pico-8 play session: mixed d-pad (fixed 12-tick cycle)

[t = 1 s] mixed d-pad (1.2s cycle ×~1): → ← ↑ ↓ + 🅾/❎ taps, ~1s
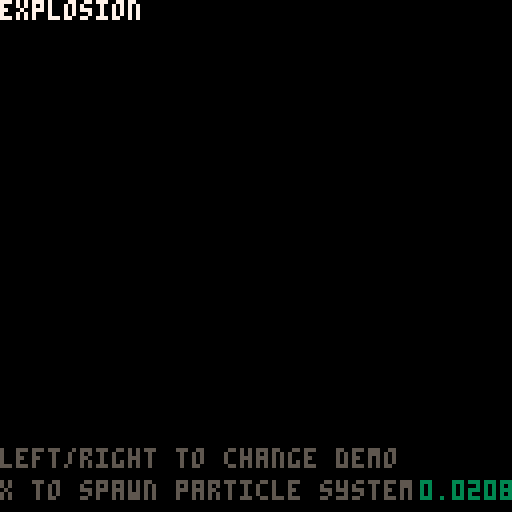
[t = 4 s] mixed d-pad (1.2s cycle ×~3): → ← ↑ ↓ + 🅾/❎ taps, ~4s
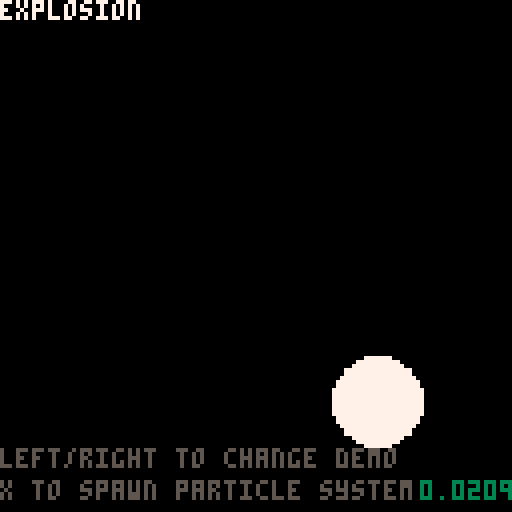
[t = 6 s] mixed d-pad (1.2s cycle ×~5): → ← ↑ ↓ + 🅾/❎ taps, ~6s
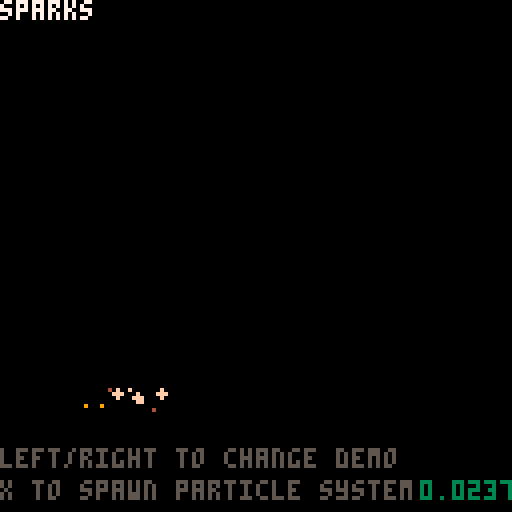
[t = 8 s] mixed d-pad (1.2s cycle ×~6): → ← ↑ ↓ + 🅾/❎ taps, ~8s
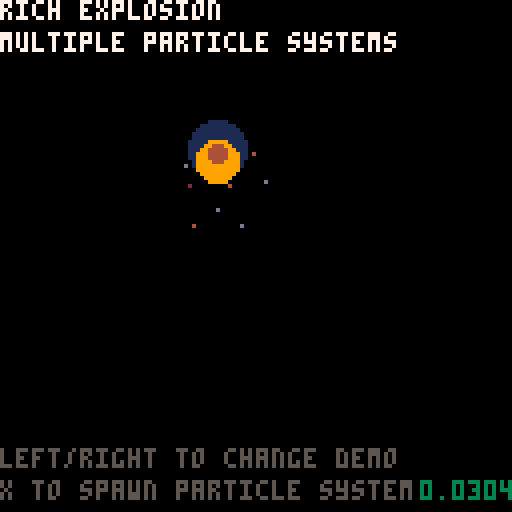

pico-8 cartridge
version 7
__lua__
-- advanced particle system
-- blog.ccatgames.com

function _init()
  make_sparks_ps(64,64)
end

function _update()
	update_psystems()

	if (btnp(1)) then
		currdemo += 1
		if (currdemo>count(demos)) then
		 	currdemo = 1
		 end 
		 deleteallps()
		 demos[currdemo].createfunc()
	end
	if (btnp(0)) then
		currdemo -= 1
		if (currdemo<=0) then
		 	currdemo = count(demos)
		 end 
		 deleteallps()
		 demos[currdemo].createfunc()
	end
	if (btnp(5)) then
		demos[currdemo].createfunc()
		--make_smoke_ps(rnd(107)+10,rnd(107)+10)
	end
end

function _draw()
	cls()
	for ps in all(particle_systems) do
		draw_ps(ps)
	end
	print(demos[currdemo].name,0,0,7)
	print(demos[currdemo].desc,0,8,7)
	print("left/right to change demo", 0, 112, 5)
	print("x to spawn particle system",0,120,5)
	print(stat(1),105,120,3)
end

function deleteallps()
	for ps in all(particle_systems) do
		del(particle_systems, ps)
	end
end

-- demos -------------------------------------------------------
function sparks_demo()
	make_sparks_ps(rnd(107)+10,rnd(107)+10)
end

function explo_demo()
	make_explosion_ps(rnd(107)+10,rnd(107)+10)
end

function richexplo_demo()
	local rx = rnd(107)+10
	local ry = rnd(107)+10
	make_explosmoke_ps(rx,ry)
	make_explosparks_ps(rx,ry)
	make_explosion_ps(rx,ry)
end

function blood_demo()
	make_blood_ps(rnd(64),rnd(90)+10)
end

function smoke_demo()
	make_smoke_ps(rnd(107)+10,rnd(90)+10)
end

function waterfall_demo()
	make_waterfall_ps(rnd(107)+10,rnd(50)+10)
end

function starfield_demo()
	make_starfield_ps()
end

function warp_demo()
	make_3dwarp_ps()
end

function magicsparks_demo()
	make_magicsparks_ps(rnd(107)+10,rnd(107)+10)
end

function butterflies_demo()
	make_butterflies_ps(rnd(107)+10,rnd(54)+64)
end

function bubbles_demo()
	make_bubbles_ps()
end

demos = {
	{name = "sparks", desc = "", createfunc = sparks_demo },
	{name = "explosion", desc = "", createfunc = explo_demo },
	{name = "rich explosion", createfunc = richexplo_demo, desc = "multiple particle systems" },
	{name = "blood", createfunc = blood_demo, desc = "stopzone affector" },
	{name = "smoke", createfunc = smoke_demo, desc = "continuos particle system" },
	{name = "waterfall", createfunc = waterfall_demo, desc = "streak draw bouncezone affector" },
	{name = "starfield", createfunc = starfield_demo, desc = "" },
	{name = "3d warp", createfunc = warp_demo, desc = "attract affector" },
	{name = "magic sparks", createfunc = magicsparks_demo, desc = "rndspr" },
	{name = "bubbles", createfunc = bubbles_demo, desc = "agespr, orbit affector" },
	{name = "butterflies", createfunc = butterflies_demo, desc = "animspr, forcezone affector" },
}
currdemo = 1

-- sample particle system constructors -------------------------
function make_bubbles_ps()
	local ps = make_psystem(0.5,3.0, 1,9,0.5,0.5)
	
	ps.autoremove = false
	add(ps.emittimers,
		{
			timerfunc = emittimer_constant,
			params = {nextemittime = time(), speed = 0.2}
		}
	)
	add(ps.emitters, 
		{
			emitfunc = emitter_box,
			params = { minx = 0, maxx = 127, miny = 100, maxy= 110, minstartvx = 0, maxstartvx = 0, minstartvy = -1.50, maxstartvy=-0.2 }
		}
	)
	add(ps.drawfuncs,
		{
			drawfunc = draw_ps_agespr,
			params = { frames = {16,16,17,17,17,18,18,18,18,18,18,18,18,18,18,19} }
		}
	)
	add(ps.affectors,
		{ 
			affectfunc = affect_orbit,
			params = { phase = 0, speed = 0.005, xstrength = 0.5, ystrength = 0 }
		}
	)
end

function make_magicsparks_ps(ex,ey)
	local ps = make_psystem(0.3,1.7, 1,5,1,5)
	
	add(ps.emittimers,
		{
			timerfunc = emittimer_burst,
			params = { num = 10}
		}
	)
	add(ps.emitters, 
		{
			emitfunc = emitter_box,
			params = { minx = ex-8, maxx = ex+8, miny = ey-8, maxy= ey+8, minstartvx = -1.5, maxstartvx = 1.5, minstartvy = -3, maxstartvy=-2 }
		}
	)
	add(ps.drawfuncs,
		{
			drawfunc = draw_ps_rndspr,
			params = { frames = {32,33,34,35,36}, colors = {8,9,11,12,14} }
		}
	)
	add(ps.affectors,
		{ 
			affectfunc = affect_force,
			params = { fx = 0, fy = 0.3 }
		}
	)

end

function make_butterflies_ps(ex,ey)
	local ps = make_psystem(2,3, 1,9,1,5)
	
	add(ps.emittimers,
		{
			timerfunc = emittimer_burst,
			params = { num = 10}
		}
	)
	add(ps.emitters, 
		{
			emitfunc = emitter_box,
			params = { minx = ex-16, maxx = ex+16, miny = ey-8, maxy= ey+8, minstartvx = 0, maxstartvx = 0, minstartvy = -2, maxstartvy= -1 }
		}
	)
	add(ps.drawfuncs,
		{
			drawfunc = draw_ps_animspr,
			params = { frames = {22,23,24,23}, speed = 0.5, colors = {8,9,11,12,14}, currframe = 1 }
		}
	)
	add(ps.affectors,
		{ 
			affectfunc = affect_forcezone,
			params = { fx = -0.2, fy = 0.0, zoneminx = 64, zonemaxx = 127, zoneminy = 64, zonemaxy = 100 }
		}
	)
	add(ps.affectors,
		{ 
			affectfunc = affect_forcezone,
			params = { fx = 0.2, fy = 0.0, zoneminx = 0, zonemaxx = 64, zoneminy = 30, zonemaxy = 70 }
		}
	)
end

function make_3dwarp_ps()
	local ps = make_psystem(1,2, 1,2,0.5,0.5)
	ps.autoremove = false
	add(ps.emittimers,
		{
			timerfunc = emittimer_constant,
			params = {nextemittime = time(), speed = 0.001}
		}
	)
	add(ps.emitters, 
		{
			emitfunc = emitter_box,
			params = { minx = 62, maxx = 66, miny = 62, maxy= 66, minstartvx = 0, maxstartvx = 0, minstartvy = 0, maxstartvy=0 }
		}
	)
	add(ps.affectors, 
		{
			affectfunc = affect_attract,
			params = { x = 64, y = 64, mradius = 64, strength = 0.01 }
		}
	)
	add(ps.drawfuncs,
		{
			drawfunc = draw_ps_streak,
			params = { colors = {1,1,1,1,1,13,13,13,13,13,6,7,13,6,6,6,7,6,6,7,6,7,7} }
		}
	)
end

function make_starfield_ps()
	local ps = make_psystem(4,6, 1,2,0.5,0.5)
	ps.autoremove = false
	add(ps.emittimers,
		{
			timerfunc = emittimer_constant,
			params = {nextemittime = time(), speed = 0.01}
		}
	)
	add(ps.emitters, 
		{
			emitfunc = emitter_box,
			params = { minx = 125, maxx = 127, miny = 0, maxy= 127, minstartvx = -2.0, maxstartvx = -0.5, minstartvy = 0, maxstartvy=0 }
		}
	)
	add(ps.drawfuncs,
		{
			drawfunc = draw_ps_pixel,
			params = { colors = {7,6,7,6,7,6,6,7,6,7,7,6,6,7} }
		}
	)
end

function make_waterfall_ps(ex,ey)
	local ps = make_psystem(1.5,2, 1,2,0.5,0.5)
	ps.autoremove = false
	add(ps.emittimers,
		{
			timerfunc = emittimer_constant,
			params = {nextemittime = time(), speed = 0.01}
		}
	)
	add(ps.emitters, 
		{
			emitfunc = emitter_box,
			params = { minx = ex-8, maxx = ex+8, miny = ey, maxy= ey+1, minstartvx = -0.5, maxstartvx = 0.5, minstartvy = 0, maxstartvy=0 }
		}
	)
	add(ps.drawfuncs,
		{
			drawfunc = draw_ps_streak,
			params = { colors = {7,12,1,12,12,1,12,1,1,7,7,7} }
		}
	)
	add(ps.affectors,
		{ 
			affectfunc = affect_force,
			params = { fx = 0, fy = 0.3 }
		}
	)
	add(ps.affectors,
		{ 
			affectfunc = affect_bouncezone,
			params = { damping = 0.2, zoneminx = 0, zonemaxx = 127, zoneminy = 100, zonemaxy = 127 }
		}
	)
end

function make_blood_ps(ex,ey)
	local ps = make_psystem(2,3, 1,2,0.5,0.5)
	
	add(ps.emittimers,
		{
			timerfunc = emittimer_burst,
			params = { num = 30}
		}
	)
	add(ps.emitters, 
		{
			emitfunc = emitter_point,
			params = { x = ex, y = ey, minstartvx = 1, maxstartvx = 3, minstartvy = -3, maxstartvy=-2 }
		}
	)
	add(ps.drawfuncs,
		{
			drawfunc = draw_ps_pixel,
			params = { colors = {8} }
		}
	)
	add(ps.affectors,
		{ 
			affectfunc = affect_force,
			params = { fx = 0, fy = 0.3 }
		}
	)
	add(ps.affectors,
		{ 
			affectfunc = affect_stopzone,
			params = { zoneminx = 0, zonemaxx = 127, zoneminy = 100, zonemaxy = 127 }
		}
	)
end

function make_sparks_ps(ex,ey)
	local ps = make_psystem(0.3,0.7, 1,2,0.5,0.5)
	
	add(ps.emittimers,
		{
			timerfunc = emittimer_burst,
			params = { num = 10}
		}
	)
	add(ps.emitters, 
		{
			emitfunc = emitter_point,
			params = { x = ex, y = ey, minstartvx = -1.5, maxstartvx = 1.5, minstartvy = -3, maxstartvy=-2 }
		}
	)
	add(ps.drawfuncs,
		{
			drawfunc = draw_ps_fillcirc,
			params = { colors = {7,10,15,9,4,5} }
		}
	)
	add(ps.affectors,
		{ 
			affectfunc = affect_force,
			params = { fx = 0, fy = 0.3 }
		}
	)
end

function make_explosparks_ps(ex,ey)
	local ps = make_psystem(0.3,0.7, 1,2,0.5,0.5)
	
	add(ps.emittimers,
		{
			timerfunc = emittimer_burst,
			params = { num = 10}
		}
	)
	add(ps.emitters, 
		{
			emitfunc = emitter_point,
			params = { x = ex, y = ey, minstartvx = -1.5, maxstartvx = 1.5, minstartvy = -1.5, maxstartvy=1.5 }
		}
	)
	add(ps.drawfuncs,
		{
			drawfunc = draw_ps_pixel,
			params = { colors = {15,6,13,4,2,1} }
		}
	)
	add(ps.affectors,
		{ 
			affectfunc = affect_force,
			params = { fx = 0, fy = 0.2 }
		}
	)
end

function make_explosion_ps(ex,ey)
	local ps = make_psystem(0.1,0.5, 9,14,1,3)
	
	add(ps.emittimers,
		{
			timerfunc = emittimer_burst,
			params = { num = 4 }
		}
	)
	add(ps.emitters, 
		{
			emitfunc = emitter_box,
			params = { minx = ex-4, maxx = ex+4, miny = ey-4, maxy= ey+4, minstartvx = 0, maxstartvx = 0, minstartvy = 0, maxstartvy=0 }
		}
	)
	add(ps.drawfuncs,
		{
			drawfunc = draw_ps_fillcirc,
			params = { colors = {7,0,10,9,9,4} }
		}
	)
end

function make_smoke_ps(ex,ey)
	local ps = make_psystem(0.2,2.0, 1,2,3,5)
	
	ps.autoremove = false

	add(ps.emittimers,
		{
			timerfunc = emittimer_constant,
			params = {nextemittime = time(), speed = 0.2}
		}
	)
	add(ps.emitters, 
		{
			emitfunc = emitter_box,
			params = { minx = ex-4, maxx = ex+4, miny = ey, maxy= ey+2, minstartvx = 0, maxstartvx = 0, minstartvy = 0, maxstartvy=0 }
		}
	)
	add(ps.drawfuncs,
		{
			drawfunc = draw_ps_fillcirc,
			params = { colors = {13,5,1} }
		}
	)
	add(ps.affectors,
		{ 
			affectfunc = affect_force,
			params = { fx = 0.003, fy = -0.01 }
		}
	)
end

function make_explosmoke_ps(ex,ey)
	local ps = make_psystem(1.5,2.0, 5,8,17,18)

	add(ps.emittimers,
		{
			timerfunc = emittimer_burst,
			params = { num = 1 }
		}
	)
	add(ps.emitters, 
		{
			emitfunc = emitter_point,
			params = { x = ex, y = ey, minstartvx = 0, maxstartvx = 0, minstartvy = 0, maxstartvy=0 }
		}
	)
	add(ps.drawfuncs,
		{
			drawfunc = draw_ps_fillcirc,
			params = { colors = {1} }
		}
	)
	add(ps.affectors,
		{ 
			affectfunc = affect_force,
			params = { fx = 0.003, fy = -0.01 }
		}
	)
end

-- particle system library -----------------------------------
particle_systems = {}

function make_psystem(minlife, maxlife, minstartsize, maxstartsize, minendsize, maxendsize)
	local ps = {}
	-- global particle system params
	ps.autoremove = true

	ps.minlife = minlife
	ps.maxlife = maxlife
	
	ps.minstartsize = minstartsize
	ps.maxstartsize = maxstartsize
	ps.minendsize = minendsize
	ps.maxendsize = maxendsize
	
	-- container for the particles
	ps.particles = {}

	-- emittimers dictate when a particle should start
	-- they called every frame, and call emit_particle when they see fit
	-- they should return false if no longer need to be updated
	ps.emittimers = {}

	-- emitters must initialize p.x, p.y, p.vx, p.vy
	ps.emitters = {}

	-- every ps needs a drawfunc
	ps.drawfuncs = {}

	-- affectors affect the movement of the particles
	ps.affectors = {}

	add(particle_systems, ps)

	return ps
end

function update_psystems()
	local timenow = time()
	for ps in all(particle_systems) do
		update_ps(ps, timenow)
	end
end

function update_ps(ps, timenow)
	for et in all(ps.emittimers) do
		local keep = et.timerfunc(ps, et.params)
		if (keep==false) then
			del(ps.emittimers, et)
		end
	end

	for p in all(ps.particles) do
		p.phase = (timenow-p.starttime)/(p.deathtime-p.starttime)

		for a in all(ps.affectors) do
			a.affectfunc(p, a.params)
		end

		p.x += p.vx
		p.y += p.vy
		
		local dead = false
		if (p.x<0 or p.x>127 or p.y<0 or p.y>127) then
			dead = true
		end

		if (timenow>=p.deathtime) then
			dead = true
		end

		if (dead==true) then
			del(ps.particles, p)
		end
	end
	
	if (ps.autoremove==true and count(ps.particles)<=0) then
		del(particle_systems, ps)
	end
end

function draw_ps(ps, params)
	for df in all(ps.drawfuncs) do
		df.drawfunc(ps, df.params)
	end
end

function emittimer_burst(ps, params)
	for i=1,params.num do
		emit_particle(ps)
	end
	return false
end

function emittimer_constant(ps, params)
	if (params.nextemittime<=time()) then
		emit_particle(ps)
		params.nextemittime += params.speed
	end
	return true
end

function emit_particle(psystem)
	local p = {}

	local e = psystem.emitters[flr(rnd(count(psystem.emiters)))+1]
	e.emitfunc(p, e.params)	

	p.phase = 0
	p.starttime = time()
	p.deathtime = time()+rnd(psystem.maxlife-psystem.minlife)+psystem.minlife

	p.startsize = rnd(psystem.maxstartsize-psystem.minstartsize)+psystem.minstartsize
	p.endsize = rnd(psystem.maxendsize-psystem.minendsize)+psystem.minendsize

	add(psystem.particles, p)
end

function emitter_point(p, params)
	p.x = params.x
	p.y = params.y

	p.vx = rnd(params.maxstartvx-params.minstartvx)+params.minstartvx
	p.vy = rnd(params.maxstartvy-params.minstartvy)+params.minstartvy
end

function emitter_box(p, params)
	p.x = rnd(params.maxx-params.minx)+params.minx
	p.y = rnd(params.maxy-params.miny)+params.miny

	p.vx = rnd(params.maxstartvx-params.minstartvx)+params.minstartvx
	p.vy = rnd(params.maxstartvy-params.minstartvy)+params.minstartvy
end

function affect_force(p, params)
	p.vx += params.fx
	p.vy += params.fy
end

function affect_forcezone(p, params)
	if (p.x>=params.zoneminx and p.x<=params.zonemaxx and p.y>=params.zoneminy and p.y<=params.zonemaxy) then
		p.vx += params.fx
		p.vy += params.fy
	end
end

function affect_stopzone(p, params)
	if (p.x>=params.zoneminx and p.x<=params.zonemaxx and p.y>=params.zoneminy and p.y<=params.zonemaxy) then
		p.vx = 0
		p.vy = 0
	end
end

function affect_bouncezone(p, params)
	if (p.x>=params.zoneminx and p.x<=params.zonemaxx and p.y>=params.zoneminy and p.y<=params.zonemaxy) then
		p.vx = -p.vx*params.damping
		p.vy = -p.vy*params.damping
	end
end

function affect_attract(p, params)
	if (abs(p.x-params.x)+abs(p.y-params.y)<params.mradius) then
		p.vx += (p.x-params.x)*params.strength
		p.vy += (p.y-params.y)*params.strength
	end
end

function affect_orbit(p, params)
	params.phase += params.speed
	p.x += sin(params.phase)*params.xstrength
	p.y += cos(params.phase)*params.ystrength
end

function draw_ps_fillcirc(ps, params)
	for p in all(ps.particles) do
		c = flr(p.phase*count(params.colors))+1
		r = (1-p.phase)*p.startsize+p.phase*p.endsize
		circfill(p.x,p.y,r,params.colors[c])
	end
end

function draw_ps_pixel(ps, params)
	for p in all(ps.particles) do
		c = flr(p.phase*count(params.colors))+1
		pset(p.x,p.y,params.colors[c])
	end	
end

function draw_ps_streak(ps, params)
	for p in all(ps.particles) do
		c = flr(p.phase*count(params.colors))+1
		line(p.x,p.y,p.x-p.vx,p.y-p.vy,params.colors[c])
	end	
end

function draw_ps_animspr(ps, params)
	params.currframe += params.speed
	if (params.currframe>count(params.frames)) then
		params.currframe = 1
	end
	for p in all(ps.particles) do
		pal(7,params.colors[flr(p.endsize)])
		spr(params.frames[flr(params.currframe+p.startsize)%count(params.frames)],p.x,p.y)
	end
	pal()
end

function draw_ps_agespr(ps, params)
	for p in all(ps.particles) do
		local f = flr(p.phase*count(params.frames))+1
		spr(params.frames[f],p.x,p.y)
	end	
end

function draw_ps_rndspr(ps, params)
	for p in all(ps.particles) do
		pal(7,params.colors[flr(p.endsize)])
		spr(params.frames[flr(p.startsize)],p.x,p.y)
	end	
	pal()
end
__gfx__
000000000088880000cc700000dccc00001ddd0000111d0000010100000001000000000000000000001111000000000000000000000000000000000000000000
00000000088778800c0000000d000070010000c0000000d000000010000000000000000007000000010000100000000000000000000000000000000000000000
0000000088788888d0000000d00000001000000c1000000d000000010000000100000000c0000000100000010000000000000000000000000000000000000000
00000000878888d8d0000000100000000000000c0000000c0000000d0000000170000001c0000000100000010000000000000000000000000000000000000000
00000000878888d8d000000010000000100000070000000c0000000d00000001c0000000c0000000100000010000000000000000000000000000000000000000
0000000088888d881000000010000000000000000000000c0000000d0000000dc0000001d0000001100000010000000000000000000000000000000000000000
00000000088dd88001000000000000000000000000000070000000c0070000d00c0000100d000000010000100000000000000000000000000000000000000000
0000000000888800001010000010000000000000000000000007cc0000cccd0000ddd10000d11100001111000000000000000000000000000000000000000000
00000000000000000000000000000000000000000000000000000000000000000000000000000000000000000000000000000000000000000000000000000000
0000000000000000000cc0000c000000000000000000000077707700000000000000000000000000000000000000000000000000000000000000000000000000
000000000001100000c70c0000c00c00dd0000d00000000007777700000000000000000000000000000000000000000000000000000000000000000000000000
00011000001c01000c7000d00000000000000000100000100077700d7777770d0000000d00000000000000000000000000000000000000000000000000000000
00011000001001000c0001d00000c0000000000010000000007770d0007770d0000000d000000000000000000000000000000000000000000000000000000000
000000000001100000c01d0000c00c0000000000000000000dddd9000dddd9000d77790000000000000000000000000000000000000000000000000000000000
0000000000000000000dd0000000000000d000d00000000000d0d00000d0d0000077700000000000000000000000000000000000000000000000000000000000
00000000000000000000000000000000000000d00010001000000000000000007777770000000000000000000000000000000000000000000000000000000000
00000000000000000000000000000000000000000000000000000000000000000000000000000000000000000000000000000000000000000000000000000000
07000700070707000007000000000000000000000000000000000000000000000000000000000000000000000000000000000000000000000000000000000000
00707000007770000007000000707000000700000000000000000000000000000000000000000000000000000000000000000000000000000000000000000000
000a0000077a7700077a7700000a0000007a70000000000000000000000000000000000000000000000000000000000000000000000000000000000000000000
00707000007770000007000000707000000700000000000000000000000000000000000000000000000000000000000000000000000000000000000000000000
07000700070707000007000000000000000000000000000000000000000000000000000000000000000000000000000000000000000000000000000000000000
00000000000000000000000000000000000000000000000000000000000000000000000000000000000000000000000000000000000000000000000000000000
00000000000000000000000000000000000000000000000000000000000000000000000000000000000000000000000000000000000000000000000000000000
00000000000000000000000000000000000000000000000000000000000000000000000000000000000000000000000000000000000000000000000000000000
00000000000000000000000000000000000000000000000000000000000000000000000000000000000000000000000000000000000000000000000000000000
00000000000000000000000000000000000000000000000000000000000000000000000000000000000000000000000000000000000000000000000000000000
00000000000000000000000000000000000000000000000000000000000000000000000000000000000000000000000000000000000000000000000000000000
00000000000000000000000000000000000000000000000000000000000000000000000000000000000000000000000000000000000000000000000000000000
00000000000000000000000000000000000000000000000000000000000000000000000000000000000000000000000000000000000000000000000000000000
00000000000000000000000000000000000000000000000000000000000000000000000000000000000000000000000000000000000000000000000000000000
00000000000000000000000000000000000000000000000000000000000000000000000000000000000000000000000000000000000000000000000000000000
00000000000000000000000000000000000000000000000000000000000000000000000000000000000000000000000000000000000000000000000000000000
00000000000000000000000000000000000000000000000000000000000000000000000000000000000000000000000000000000000000000000000000000000
00000000000000000000000000000000000000000000000000000000000000000000000000000000000000000000000000000000000000000000000000000000
00000000000000000000000000000000000000000000000000000000000000000000000000000000000000000000000000000000000000000000000000000000
00000000000000000000000000000000000000000000000000000000000000000000000000000000000000000000000000000000000000000000000000000000
00000000000000000000000000000000000000000000000000000000000000000000000000000000000000000000000000000000000000000000000000000000
00000000000000000000000000000000000000000000000000000000000000000000000000000000000000000000000000000000000000000000000000000000
00000000000000000000000000000000000000000000000000000000000000000000000000000000000000000000000000000000000000000000000000000000
00000000000000000000000000000000000000000000000000000000000000000000000000000000000000000000000000000000000000000000000000000000
00000000000000000000000000000000000000000000000000000000000000000000000000000000000000000000000000000000000000000000000000000000
00000000000000000000000000000000000000000000000000000000000000000000000000000000000000000000000000000000000000000000000000000000
00000000000000000000000000000000000000000000000000000000000000000000000000000000000000000000000000000000000000000000000000000000
00000000000000000000000000000000000000000000000000000000000000000000000000000000000000000000000000000000000000000000000000000000
00000000000000000000000000000000000000000000000000000000000000000000000000000000000000000000000000000000000000000000000000000000
00000000000000000000000000000000000000000000000000000000000000000000000000000000000000000000000000000000000000000000000000000000
00000000000000000000000000000000000000000000000000000000000000000000000000000000000000000000000000000000000000000000000000000000
00000000000000000000000000000000000000000000000000000000000000000000000000000000000000000000000000000000000000000000000000000000
00000000000000000000000000000000000000000000000000000000000000000000000000000000000000000000000000000000000000000000000000000000
00000000000000000000000000000000000000000000000000000000000000000000000000000000000000000000000000000000000000000000000000000000
00000000000000000000000000000000000000000000000000000000000000000000000000000000000000000000000000000000000000000000000000000000
00000000000000000000000000000000000000000000000000000000000000000000000000000000000000000000000000000000000000000000000000000000
00000000000000000000000000000000000000000000000000000000000000000000000000000000000000000000000000000000000000000000000000000000
00000000000000000000000000000000000000000000000000000000000000000000000000000000000000000000000000000000000000000000000000000000
00000000000000000000000000000000000000000000000000000000000000000000000000000000000000000000000000000000000000000000000000000000
00000000000000000000000000000000000000000000000000000000000000000000000000000000000000000000000000000000000000000000000000000000
00000000000000000000000000000000000000000000000000000000000000000000000000000000000000000000000000000000000000000000000000000000
00000000000000000000000000000000000000000000000000000000000000000000000000000000000000000000000000000000000000000000000000000000
00000000000000000000000000000000000000000000000000000000000000000000000000000000000000000000000000000000000000000000000000000000
00000000000000000000000000000000000000000000000000000000000000000000000000000000000000000000000000000000000000000000000000000000
00000000000000000000000000000000000000000000000000000000000000000000000000000000000000000000000000000000000000000000000000000000
00000000000000000000000000000000000000000000000000000000000000000000000000000000000000000000000000000000000000000000000000000000
00000000000000000000000000000000000000000000000000000000000000000000000000000000000000000000000000000000000000000000000000000000
00000000000000000000000000000000000000000000000000000000000000000000000000000000000000000000000000000000000000000000000000000000
00000000000000000000000000000000000000000000000000000000000000000000000000000000000000000000000000000000000000000000000000000000
00000000000000000000000000000000000000000000000000000000000000000000000000000000000000000000000000000000000000000000000000000000
00000000000000000000000000000000000000000000000000000000000000000000000000000000000000000000000000000000000000000000000000000000
00000000000000000000000000000000000000000000000000000000000000000000000000000000000000000000000000000000000000000000000000000000
00000000000000000000000000000000000000000000000000000000000000000000000000000000000000000000000000000000000000000000000000000000
00000000000000000000000000000000000000000000000000000000000000000000000000000000000000000000000000000000000000000000000000000000
00000000000000000000000000000000000000000000000000000000000000000000000000000000000000000000000000000000000000000000000000000000
00000000000000000000000000000000000000000000000000000000000000000000000000000000000000000000000000000000000000000000000000000000
00000000000000000000000000000000000000000000000000000000000000000000000000000000000000000000000000000000000000000000000000000000
00000000000000000000000000000000000000000000000000000000000000000000000000000000000000000000000000000000000000000000000000000000
00000000000000000000000000000000000000000000000000000000000000000000000000000000000000000000000000000000000000000000000000000000
00000000000000000000000000000000000000000000000000000000000000000000000000000000000000000000000000000000000000000000000000000000
00000000000000000000000000000000000000000000000000000000000000000000000000000000000000000000000000000000000000000000000000000000
00000000000000000000000000000000000000000000000000000000000000000000000000000000000000000000000000000000000000000000000000000000
00000000000000000000000000000000000000000000000000000000000000000000000000000000000000000000000000000000000000000000000000000000
00000000000000000000000000000000000000000000000000000000000000000000000000000000000000000000000000000000000000000000000000000000
00000000000000000000000000000000000000000000000000000000000000000000000000000000000000000000000000000000000000000000000000000000
00000000000000000000000000000000000000000000000000000000000000000000000000000000000000000000000000000000000000000000000000000000
00000000000000000000000000000000000000000000000000000000000000000000000000000000000000000000000000000000000000000000000000000000
00000000000000000000000000000000000000000000000000000000000000000000000000000000000000000000000000000000000000000000000000000000
00000000000000000000000000000000000000000000000000000000000000000000000000000000000000000000000000000000000000000000000000000000
00000000000000000000000000000000000000000000000000000000000000000000000000000000000000000000000000000000000000000000000000000000
00000000000000000000000000000000000000000000000000000000000000000000000000000000000000000000000000000000000000000000000000000000
00000000000000000000000000000000000000000000000000000000000000000000000000000000000000000000000000000000000000000000000000000000
00000000000000000000000000000000000000000000000000000000000000000000000000000000000000000000000000000000000000000000000000000000
00000000000000000000000000000000000000000000000000000000000000000000000000000000000000000000000000000000000000000000000000000000
00000000000000000000000000000000000000000000000000000000000000000000000000000000000000000000000000000000000000000000000000000000
00000000000000000000000000000000000000000000000000000000000000000000000000000000000000000000000000000000000000000000000000000000
00000000000000000000000000000000000000000000000000000000000000000000000000000000000000000000000000000000000000000000000000000000
00000000000000000000000000000000000000000000000000000000000000000000000000000000000000000000000000000000000000000000000000000000
00000000000000000000000000000000000000000000000000000000000000000000000000000000000000000000000000000000000000000000000000000000
00000000000000000000000000000000000000000000000000000000000000000000000000000000000000000000000000000000000000000000000000000000
00000000000000000000000000000000000000000000000000000000000000000000000000000000000000000000000000000000000000000000000000000000
00000000000000000000000000000000000000000000000000000000000000000000000000000000000000000000000000000000000000000000000000000000
00000000000000000000000000000000000000000000000000000000000000000000000000000000000000000000000000000000000000000000000000000000
00000000000000000000000000000000000000000000000000000000000000000000000000000000000000000000000000000000000000000000000000000000
00000000000000000000000000000000000000000000000000000000000000000000000000000000000000000000000000000000000000000000000000000000
00000000000000000000000000000000000000000000000000000000000000000000000000000000000000000000000000000000000000000000000000000000
00000000000000000000000000000000000000000000000000000000000000000000000000000000000000000000000000000000000000000000000000000000
00000000000000000000000000000000000000000000000000000000000000000000000000000000000000000000000000000000000000000000000000000000
00000000000000000000000000000000000000000000000000000000000000000000000000000000000000000000000000000000000000000000000000000000
00000000000000000000000000000000000000000000000000000000000000000000000000000000000000000000000000000000000000000000000000000000
00000000000000000000000000000000000000000000000000000000000000000000000000000000000000000000000000000000000000000000000000000000
00000000000000000000000000000000000000000000000000000000000000000000000000000000000000000000000000000000000000000000000000000000
00000000000000000000000000000000000000000000000000000000000000000000000000000000000000000000000000000000000000000000000000000000
00000000000000000000000000000000000000000000000000000000000000000000000000000000000000000000000000000000000000000000000000000000
00000000000000000000000000000000000000000000000000000000000000000000000000000000000000000000000000000000000000000000000000000000
00000000000000000000000000000000000000000000000000000000000000000000000000000000000000000000000000000000000000000000000000000000
00000000000000000000000000000000000000000000000000000000000000000000000000000000000000000000000000000000000000000000000000000000
00000000000000000000000000000000000000000000000000000000000000000000000000000000000000000000000000000000000000000000000000000000
00000000000000000000000000000000000000000000000000000000000000000000000000000000000000000000000000000000000000000000000000000000
00000000000000000000000000000000000000000000000000000000000000000000000000000000000000000000000000000000000000000000000000000000
00000000000000000000000000000000000000000000000000000000000000000000000000000000000000000000000000000000000000000000000000000000
00000000000000000000000000000000000000000000000000000000000000000000000000000000000000000000000000000000000000000000000000000000
00000000000000000000000000000000000000000000000000000000000000000000000000000000000000000000000000000000000000000000000000000000
00000000000000000000000000000000000000000000000000000000000000000000000000000000000000000000000000000000000000000000000000000000
00000000000000000000000000000000000000000000000000000000000000000000000000000000000000000000000000000000000000000000000000000000
00000000000000000000000000000000000000000000000000000000000000000000000000000000000000000000000000000000000000000000000000000000
00000000000000000000000000000000000000000000000000000000000000000000000000000000000000000000000000000000000000000000000000000000
00000000000000000000000000000000000000000000000000000000000000000000000000000000000000000000000000000000000000000000000000000000
00000000000000000000000000000000000000000000000000000000000000000000000000000000000000000000000000000000000000000000000000000000
00000000000000000000000000000000000000000000000000000000000000000000000000000000000000000000000000000000000000000000000000000000
00000000000000000000000000000000000000000000000000000000000000000000000000000000000000000000000000000000000000000000000000000000
__gff__
0000000000000000000000000000000000000000000000000000000000000000000000000000000000000000000000000000000000000000000000000000000000000000000000000000000000000000000000000000000000000000000000000000000000000000000000000000000000000000000000000000000000000000
0000000000000000000000000000000000000000000000000000000000000000000000000000000000000000000000000000000000000000000000000000000000000000000000000000000000000000000000000000000000000000000000000000000000000000000000000000000000000000000000000000000000000000
__map__
0000000000000000000000000000000000000000000000000000000000000000000000000000000000000000000000000000000000000000000000000000000000000000000000000000000000000000000000000000000000000000000000000000000000000000000000000000000000000000000000000000000000000000
0000000000000000000000000000000000000000000000000000000000000000000000000000000000000000000000000000000000000000000000000000000000000000000000000000000000000000000000000000000000000000000000000000000000000000000000000000000000000000000000000000000000000000
0000000000000000000000000000000000000000000000000000000000000000000000000000000000000000000000000000000000000000000000000000000000000000000000000000000000000000000000000000000000000000000000000000000000000000000000000000000000000000000000000000000000000000
0000000000000000000000000000000000000000000000000000000000000000000000000000000000000000000000000000000000000000000000000000000000000000000000000000000000000000000000000000000000000000000000000000000000000000000000000000000000000000000000000000000000000000
0000000000000000000000000000000000000000000000000000000000000000000000000000000000000000000000000000000000000000000000000000000000000000000000000000000000000000000000000000000000000000000000000000000000000000000000000000000000000000000000000000000000000000
0000000000000000000000000000000000000000000000000000000000000000000000000000000000000000000000000000000000000000000000000000000000000000000000000000000000000000000000000000000000000000000000000000000000000000000000000000000000000000000000000000000000000000
0000000000000000000000000000000000000000000000000000000000000000000000000000000000000000000000000000000000000000000000000000000000000000000000000000000000000000000000000000000000000000000000000000000000000000000000000000000000000000000000000000000000000000
0000000000000000000000000000000000000000000000000000000000000000000000000000000000000000000000000000000000000000000000000000000000000000000000000000000000000000000000000000000000000000000000000000000000000000000000000000000000000000000000000000000000000000
0000000000000000000000000000000000000000000000000000000000000000000000000000000000000000000000000000000000000000000000000000000000000000000000000000000000000000000000000000000000000000000000000000000000000000000000000000000000000000000000000000000000000000
0000000000000000000000000000000000000000000000000000000000000000000000000000000000000000000000000000000000000000000000000000000000000000000000000000000000000000000000000000000000000000000000000000000000000000000000000000000000000000000000000000000000000000
0000000000000000000000000000000000000000000000000000000000000000000000000000000000000000000000000000000000000000000000000000000000000000000000000000000000000000000000000000000000000000000000000000000000000000000000000000000000000000000000000000000000000000
0000000000000000000000000000000000000000000000000000000000000000000000000000000000000000000000000000000000000000000000000000000000000000000000000000000000000000000000000000000000000000000000000000000000000000000000000000000000000000000000000000000000000000
0000000000000000000000000000000000000000000000000000000000000000000000000000000000000000000000000000000000000000000000000000000000000000000000000000000000000000000000000000000000000000000000000000000000000000000000000000000000000000000000000000000000000000
0000000000000000000000000000000000000000000000000000000000000000000000000000000000000000000000000000000000000000000000000000000000000000000000000000000000000000000000000000000000000000000000000000000000000000000000000000000000000000000000000000000000000000
0000000000000000000000000000000000000000000000000000000000000000000000000000000000000000000000000000000000000000000000000000000000000000000000000000000000000000000000000000000000000000000000000000000000000000000000000000000000000000000000000000000000000000
0000000000000000000000000000000000000000000000000000000000000000000000000000000000000000000000000000000000000000000000000000000000000000000000000000000000000000000000000000000000000000000000000000000000000000000000000000000000000000000000000000000000000000
0000000000000000000000000000000000000000000000000000000000000000000000000000000000000000000000000000000000000000000000000000000000000000000000000000000000000000000000000000000000000000000000000000000000000000000000000000000000000000000000000000000000000000
0000000000000000000000000000000000000000000000000000000000000000000000000000000000000000000000000000000000000000000000000000000000000000000000000000000000000000000000000000000000000000000000000000000000000000000000000000000000000000000000000000000000000000
0000000000000000000000000000000000000000000000000000000000000000000000000000000000000000000000000000000000000000000000000000000000000000000000000000000000000000000000000000000000000000000000000000000000000000000000000000000000000000000000000000000000000000
0000000000000000000000000000000000000000000000000000000000000000000000000000000000000000000000000000000000000000000000000000000000000000000000000000000000000000000000000000000000000000000000000000000000000000000000000000000000000000000000000000000000000000
0000000000000000000000000000000000000000000000000000000000000000000000000000000000000000000000000000000000000000000000000000000000000000000000000000000000000000000000000000000000000000000000000000000000000000000000000000000000000000000000000000000000000000
0000000000000000000000000000000000000000000000000000000000000000000000000000000000000000000000000000000000000000000000000000000000000000000000000000000000000000000000000000000000000000000000000000000000000000000000000000000000000000000000000000000000000000
0000000000000000000000000000000000000000000000000000000000000000000000000000000000000000000000000000000000000000000000000000000000000000000000000000000000000000000000000000000000000000000000000000000000000000000000000000000000000000000000000000000000000000
0000000000000000000000000000000000000000000000000000000000000000000000000000000000000000000000000000000000000000000000000000000000000000000000000000000000000000000000000000000000000000000000000000000000000000000000000000000000000000000000000000000000000000
0000000000000000000000000000000000000000000000000000000000000000000000000000000000000000000000000000000000000000000000000000000000000000000000000000000000000000000000000000000000000000000000000000000000000000000000000000000000000000000000000000000000000000
0000000000000000000000000000000000000000000000000000000000000000000000000000000000000000000000000000000000000000000000000000000000000000000000000000000000000000000000000000000000000000000000000000000000000000000000000000000000000000000000000000000000000000
0000000000000000000000000000000000000000000000000000000000000000000000000000000000000000000000000000000000000000000000000000000000000000000000000000000000000000000000000000000000000000000000000000000000000000000000000000000000000000000000000000000000000000
0000000000000000000000000000000000000000000000000000000000000000000000000000000000000000000000000000000000000000000000000000000000000000000000000000000000000000000000000000000000000000000000000000000000000000000000000000000000000000000000000000000000000000
0000000000000000000000000000000000000000000000000000000000000000000000000000000000000000000000000000000000000000000000000000000000000000000000000000000000000000000000000000000000000000000000000000000000000000000000000000000000000000000000000000000000000000
0000000000000000000000000000000000000000000000000000000000000000000000000000000000000000000000000000000000000000000000000000000000000000000000000000000000000000000000000000000000000000000000000000000000000000000000000000000000000000000000000000000000000000
0000000000000000000000000000000000000000000000000000000000000000000000000000000000000000000000000000000000000000000000000000000000000000000000000000000000000000000000000000000000000000000000000000000000000000000000000000000000000000000000000000000000000000
0000000000000000000000000000000000000000000000000000000000000000000000000000000000000000000000000000000000000000000000000000000000000000000000000000000000000000000000000000000000000000000000000000000000000000000000000000000000000000000000000000000000000000
